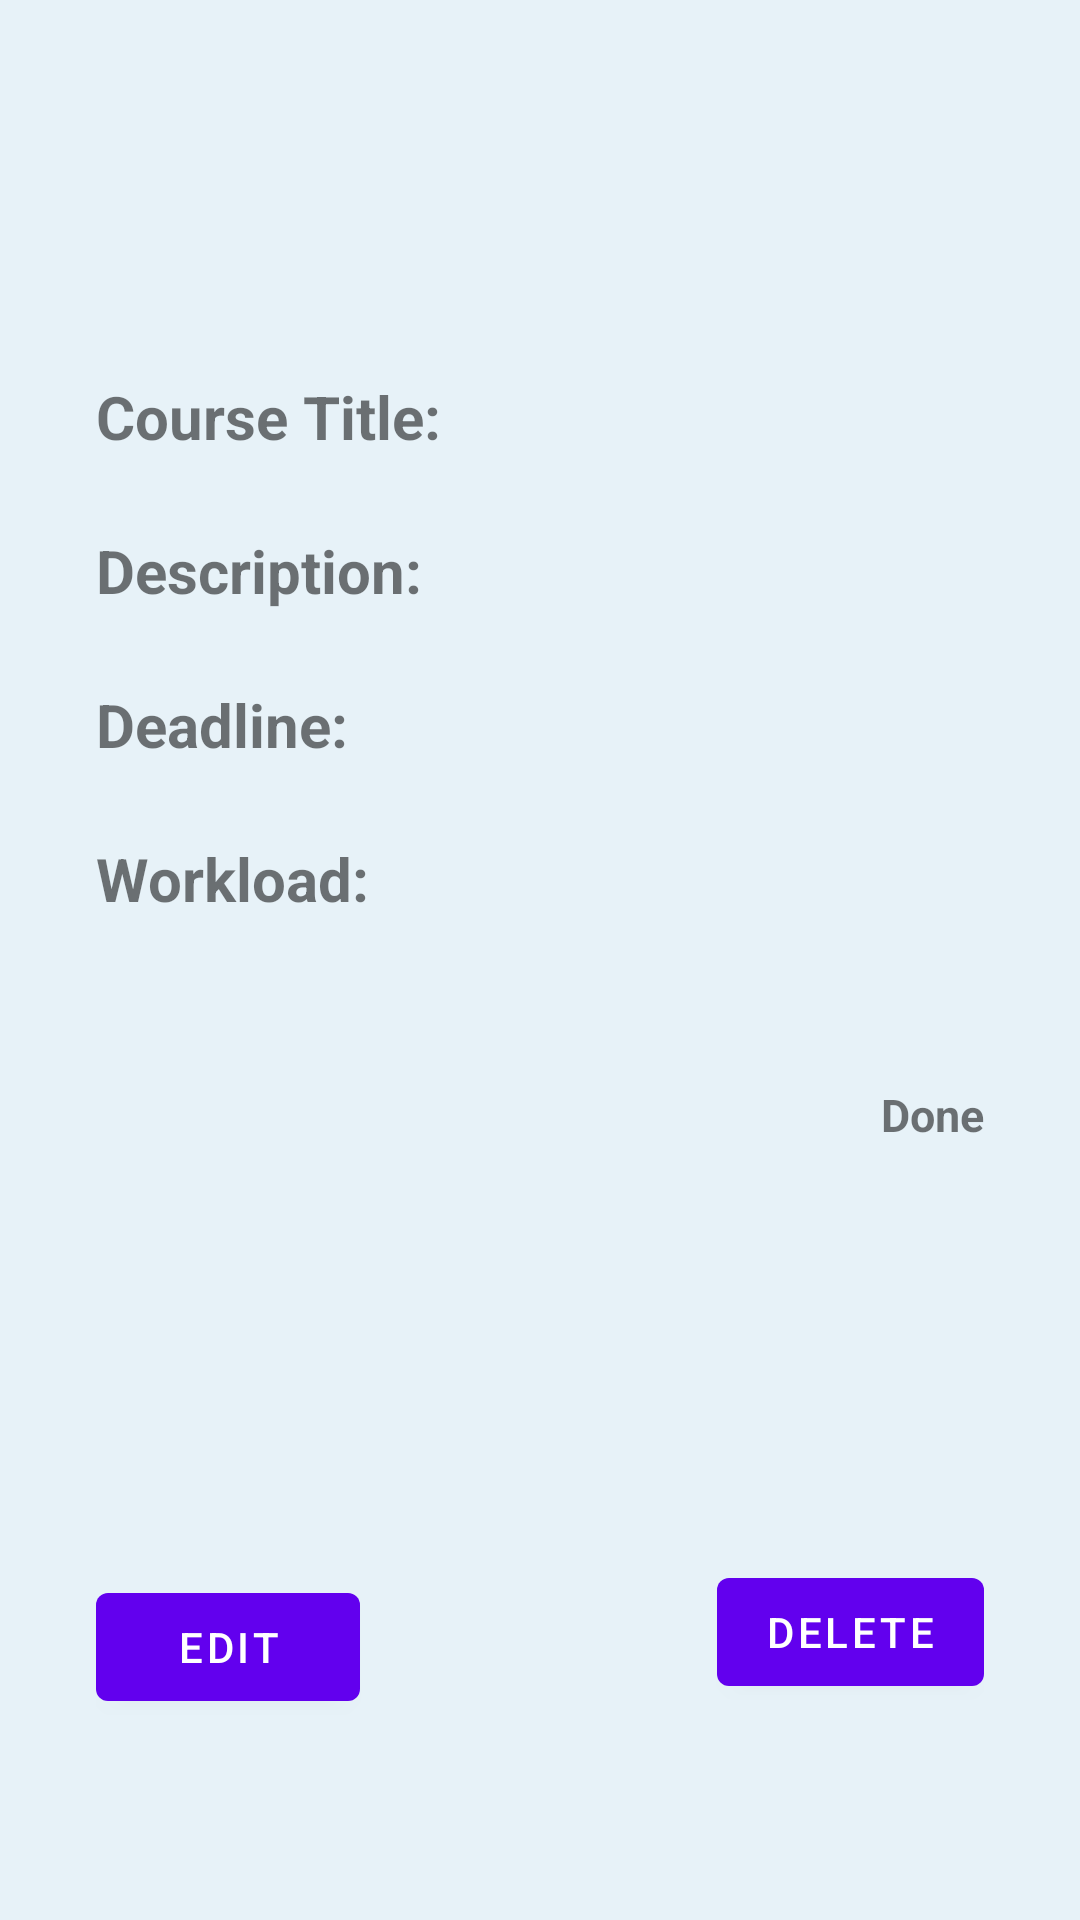

Write the Android layout XML for this screen, with the resource values it uses.
<!-- AndroidManifest.xml: application theme Theme.G18_MyHomeworkApp -->
<!-- res/layout/homework_frame.xml -->
<?xml version="1.0" encoding="utf-8"?>
<androidx.constraintlayout.widget.ConstraintLayout xmlns:android="http://schemas.android.com/apk/res/android"
    xmlns:app="http://schemas.android.com/apk/res-auto"
    xmlns:tools="http://schemas.android.com/tools"
    android:layout_width="match_parent"
    android:layout_height="match_parent"
    android:background="@color/background_color"
    android:padding="32dp"
    tools:layout_editor_absoluteY="80dp">

    <TextView
        android:id="@+id/txtTitle"
        android:layout_width="wrap_content"
        android:layout_height="wrap_content"
        android:layout_marginTop="16dp"
        android:text=""
        android:textColor="@color/black"
        android:textSize="25sp"
        android:textStyle="bold"
        app:layout_constraintEnd_toEndOf="parent"
        app:layout_constraintStart_toStartOf="parent"
        app:layout_constraintTop_toTopOf="parent" />

    <TextView
        android:id="@+id/txtCourseTitle"
        android:layout_width="wrap_content"
        android:layout_height="wrap_content"
        android:layout_marginTop="100dp"
        android:text=""
        android:textSize="15sp"
        app:layout_constraintEnd_toEndOf="parent"
        app:layout_constraintHorizontal_bias="0.6"
        app:layout_constraintStart_toStartOf="parent"
        app:layout_constraintTop_toTopOf="parent" />

    <TextView
        android:id="@+id/txtDescription"
        android:layout_width="wrap_content"
        android:layout_height="wrap_content"
        android:layout_marginTop="31dp"
        android:text=""
        android:textSize="15sp"
        app:layout_constraintStart_toStartOf="@+id/txtCourseTitle"
        app:layout_constraintTop_toBottomOf="@+id/txtCourseTitle" />

    <TextView
        android:id="@+id/txtDeadline"
        android:layout_width="wrap_content"
        android:layout_height="wrap_content"
        android:layout_marginTop="31dp"
        android:text=""
        android:textSize="15sp"
        app:layout_constraintStart_toStartOf="@+id/txtDescription"
        app:layout_constraintTop_toBottomOf="@+id/txtDescription" />

    <TextView
        android:id="@+id/txtWorkload"
        android:layout_width="wrap_content"
        android:layout_height="wrap_content"
        android:layout_marginTop="31dp"
        android:text=""
        android:textSize="15sp"
        app:layout_constraintStart_toStartOf="@+id/txtDeadline"
        app:layout_constraintTop_toBottomOf="@+id/txtDeadline" />

    <TextView
        android:id="@+id/txtDone"
        android:layout_width="wrap_content"
        android:layout_height="27dp"
        android:text="Done"
        android:textSize="15sp"
        android:textStyle="bold"
        app:layout_constraintBottom_toBottomOf="parent"
        app:layout_constraintEnd_toEndOf="parent"
        app:layout_constraintHorizontal_bias="1.0"
        app:layout_constraintStart_toStartOf="@+id/txtWorkload"
        app:layout_constraintTop_toBottomOf="@+id/txtWorkload"
        app:layout_constraintVertical_bias="0.19999999" />

    <TextView
        android:id="@+id/textView1"
        android:layout_width="wrap_content"
        android:layout_height="wrap_content"
        android:text="Course Title:"
        android:textSize="20sp"
        android:textStyle="bold"
        app:layout_constraintBottom_toBottomOf="@+id/txtCourseTitle"
        app:layout_constraintEnd_toStartOf="@+id/txtCourseTitle"
        app:layout_constraintHorizontal_bias="0.0"
        app:layout_constraintStart_toStartOf="parent" />

    <TextView
        android:id="@+id/textView2"
        android:layout_width="wrap_content"
        android:layout_height="wrap_content"
        android:text="Description:"
        android:textSize="20sp"
        android:textStyle="bold"
        app:layout_constraintBottom_toBottomOf="@+id/txtDescription"
        app:layout_constraintEnd_toStartOf="@+id/txtDescription"
        app:layout_constraintHorizontal_bias="0.0"
        app:layout_constraintStart_toStartOf="parent" />

    <TextView
        android:id="@+id/textView3"
        android:layout_width="wrap_content"
        android:layout_height="wrap_content"
        android:text="Deadline:"
        android:textSize="20sp"
        android:textStyle="bold"
        app:layout_constraintBottom_toBottomOf="@+id/txtDeadline"
        app:layout_constraintEnd_toStartOf="@+id/txtDeadline"
        app:layout_constraintHorizontal_bias="0.0"
        app:layout_constraintStart_toStartOf="parent" />

    <TextView
        android:id="@+id/textView4"
        android:layout_width="wrap_content"
        android:layout_height="wrap_content"
        android:text="Workload:"
        android:textSize="20sp"
        android:textStyle="bold"
        app:layout_constraintBottom_toBottomOf="@+id/txtWorkload"
        app:layout_constraintEnd_toStartOf="@+id/txtWorkload"
        app:layout_constraintHorizontal_bias="0.0"
        app:layout_constraintStart_toStartOf="parent" />

    <Button
        android:id="@+id/editButton"
        android:layout_width="wrap_content"
        android:layout_height="wrap_content"
        android:layout_marginBottom="35dp"
        android:text="Edit"
        app:layout_constraintBottom_toBottomOf="parent"
        app:layout_constraintStart_toStartOf="parent" />

    <Button
        android:id="@+id/deleteButton"
        android:layout_width="wrap_content"
        android:layout_height="wrap_content"
        android:layout_marginBottom="40dp"
        android:text="Delete"
        android:alpha="1.0"
        app:layout_constraintBottom_toBottomOf="parent"
        app:layout_constraintEnd_toEndOf="parent" />

</androidx.constraintlayout.widget.ConstraintLayout>
<!-- resources referenced by this layout -->
<resources>
  <color name="background_color">#E7F2F8</color>
  <color name="black">#FF000000</color>
  <style name="Theme.G18_MyHomeworkApp" parent="Theme.MaterialComponents.DayNight.DarkActionBar">
          
          <item name="colorPrimary">@color/purple_500</item>
          <item name="colorPrimaryVariant">@color/purple_700</item>
          <item name="colorOnPrimary">@color/white</item>
          
          <item name="colorSecondary">@color/teal_200</item>
          <item name="colorSecondaryVariant">@color/teal_700</item>
          <item name="colorOnSecondary">@color/black</item>
          
          <item name="android:statusBarColor" tools:targetApi="l">?attr/colorPrimaryVariant</item>
          
      </style>
  <color name="purple_500">#FF6200EE</color>
  <color name="purple_700">#FF3700B3</color>
  <color name="white">#FFFFFFFF</color>
  <color name="teal_200">#FF03DAC5</color>
  <color name="teal_700">#FF018786</color>
</resources>
